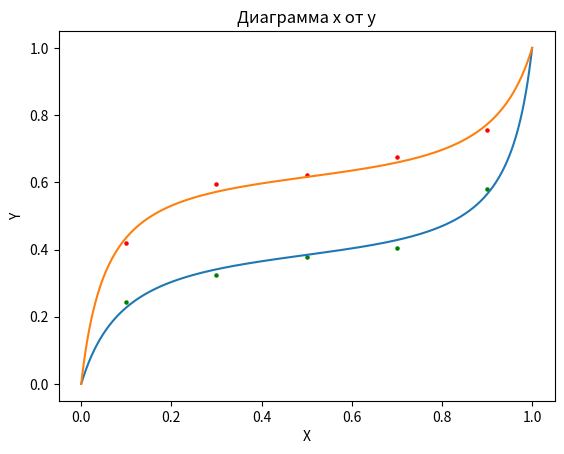
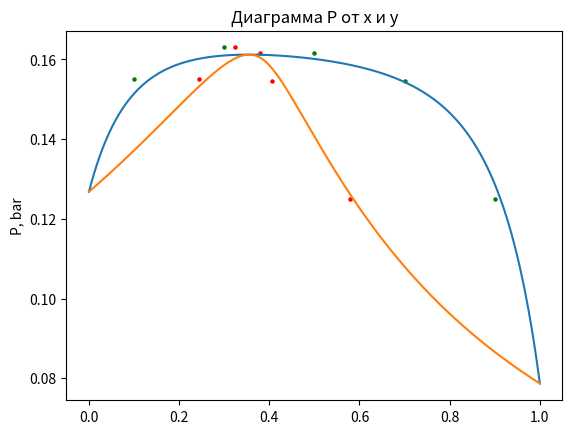

Write the Python code that produced these figures, in order.
import numpy as np
from scipy.optimize import minimize
import matplotlib.pyplot as plt


def antyan(A, B, C):
    T = 298.15
    return np.exp(A - B / (C + T)) / 750.0668


def experimental_gibbs(exp_x1, exp_y1, pressure): # вычисляем энергию Гиббса по экспериментальным данным
    exp_x2 = np.array([1 - i for i in exp_x1])
    exp_y2 = np.array([1 - i for i in exp_y1])
    # расчет давления p0
    press_a = antyan(18.91, 3803.98, -41.68)
    press_b = antyan(15.9, 2788.51, -52.36)
    # функция для расчета гамм
    gamma_f = lambda x, y, pressure, press_0: (y * pressure) / (x * press_0)
    gamma_1_exp = [gamma_f(exp_x1[i], exp_y1[i], pressure[i], press_a) for i in range(len(exp_x1))]
    gamma_2_exp = [gamma_f(exp_x2[i], exp_y2[i], pressure[i], press_b) for i in range(len(exp_x1))]
    # экспериментальная формула для расчета избыточной энергии Гиббса
    g_experimental = np.array(
        [8.314 * t * (exp_x1[i] * np.log(gamma_1_exp[i]) + exp_x2[i] * np.log(gamma_2_exp[i])) for i in
         range(len(exp_x1))])
    return g_experimental

# модель Вильсона
def model_wilson(alpha12, alpha21, exp_x1, t, v1_l, v2_l):
    exp_x2 = np.array([1 - i for i in exp_x1])
    # вычисляем дельты по формуле
    delta12 = (v2_l / v1_l) * np.exp(-alpha12 / (8.314 * t))
    delta21 = (v1_l / v2_l) * np.exp(-alpha21 / (8.314 * t))
    # получение энергии Вилсона через дельты
    g_wilson = 8.314 * t * (-exp_x1 * np.log(abs(exp_x1 + delta12 * exp_x2)) - exp_x2 * np.log(abs(exp_x2 + delta21 * exp_x1)))
    return g_wilson


t = 298.15
x1 = np.array([0.1, 0.3, 0.5, 0.7, 0.9])
x2 = np.array([1 - i for i in x1])
y1 = np.array([0.244, 0.324, 0.379, 0.406, 0.580])
y2 = [1 - i for i in y1]
press = [0.1550, 0.1630, 0.1617, 0.1545, 0.1250]
g_exp = experimental_gibbs(x1, y1, press)

Tc = [516.2, 562.1]
Pc = [63.83 * 1e5, 48.94 * 1e5]
omega = [0.64, 0.21]
v1 = (((((8.314 * Tc[0]) / Pc[0]) * np.power(0.29056 - 0.08775 * omega[0], 1 + (1 - (t / Tc[0])) ** (2.0 / 7)))))
v2 = (((((8.314 * Tc[1]) / Pc[1]) * np.power(0.29056 - 0.08775 * omega[1], 1 + (1 - (t / Tc[1])) ** (2 / 7)))))

minimize_it = lambda alphas: np.sqrt(np.sum((np.array(g_exp) - model_wilson(alphas[0], alphas[1], x1, t, v1, v2)))** 2) 
x_init = np.array([1000, 1000])
answ = minimize(minimize_it, x_init, method='Nelder-Mead', tol=1e-3).x # минимизация функции

# равномерное распределение значений х в заданном диапазоне
x1_new = np.linspace(0, 1, 1000)
x2_new = np.array([1 - i for i in x1_new])
delta12 = (v2 / v1) * np.exp(-answ[0] / (8.314 * t))
delta21 = (v1 / v2) * np.exp(-answ[1] / (8.314 * t))
gamma1 = np.exp(-np.log(x1_new + delta12 * x2_new) + x2_new * (
            (delta12 / (x1_new + delta12 * x2_new)) - (delta21 / (x2_new + delta21 * x1_new))))
gamma2 = np.exp(-np.log(x2_new + delta21 * x1_new) - x1_new * (
            (delta12 / (x1_new + delta12 * x2_new)) - (delta21 / (x2_new + delta21 * x1_new))))
press_a = antyan(18.91, 3803.98, -41.68)
press_b = antyan(15.9, 2788.51, -52.36)
x1_new[0] += 1e-12
x2_new[-1] += 1e-12
y1_new = np.nan_to_num((gamma1 * x1_new * press_a) / (gamma2 * x2_new * press_b))
y1_new = y1_new / (y1_new + 1)
y2_new = np.array([1 - i for i in y1_new])
press_new = (gamma1 * x1_new * press_a) / y1_new

# построение графиков
plt.figure()
plt.title("Диаграмма x от y")
plt.xlabel("X")
plt.ylabel("Y")
plt.plot(x1_new, y1_new)
plt.scatter(x1, y1, 5, "green")
plt.plot(x2_new, y2_new)
plt.scatter(x2, y2, 5, "red")
plt.figure()
plt.title("Диаграмма P от x и y")
plt.ylabel("P, bar")
plt.plot(x1_new, press_new)
plt.plot(y1_new, press_new)
plt.scatter(x1, press, 5, "green")
plt.scatter(y1, press, 5, "red")
plt.show()